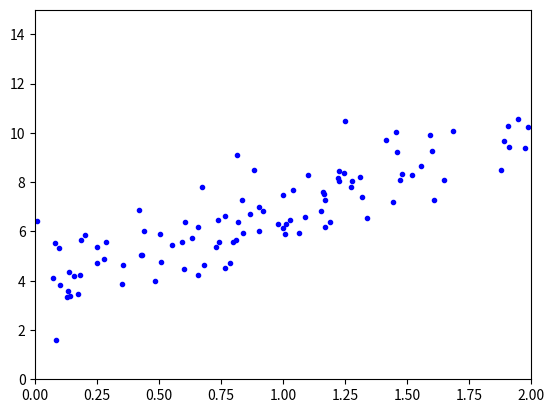

The matplotlib source for this figure:
#Opgave 1.3 - plots

import matplotlib.pyplot as plt
import numpy as np

# Du kan finde dokumentation for pyplot her: https://matplotlib.org/3.1.1/api/_as_gen/matplotlib.pyplot.html

X = 2 * np.random.rand(100, 1)  # hvad betyder de to parametre 100 og 1?
y = 4 + 3 * X + np.random.randn(100, 1)
#hvad er forskellen mellem rand og randn? (du må se om du kan finde dokumentationen selv....)

plt.plot(X,y, "b.")  # hvad betyder "b." ? Se dokumentationen for plot i pyplot linket ovenover
plt.axis([0,2,0,15])  # betyder parameterne her?
plt.plot()
plt.show()
